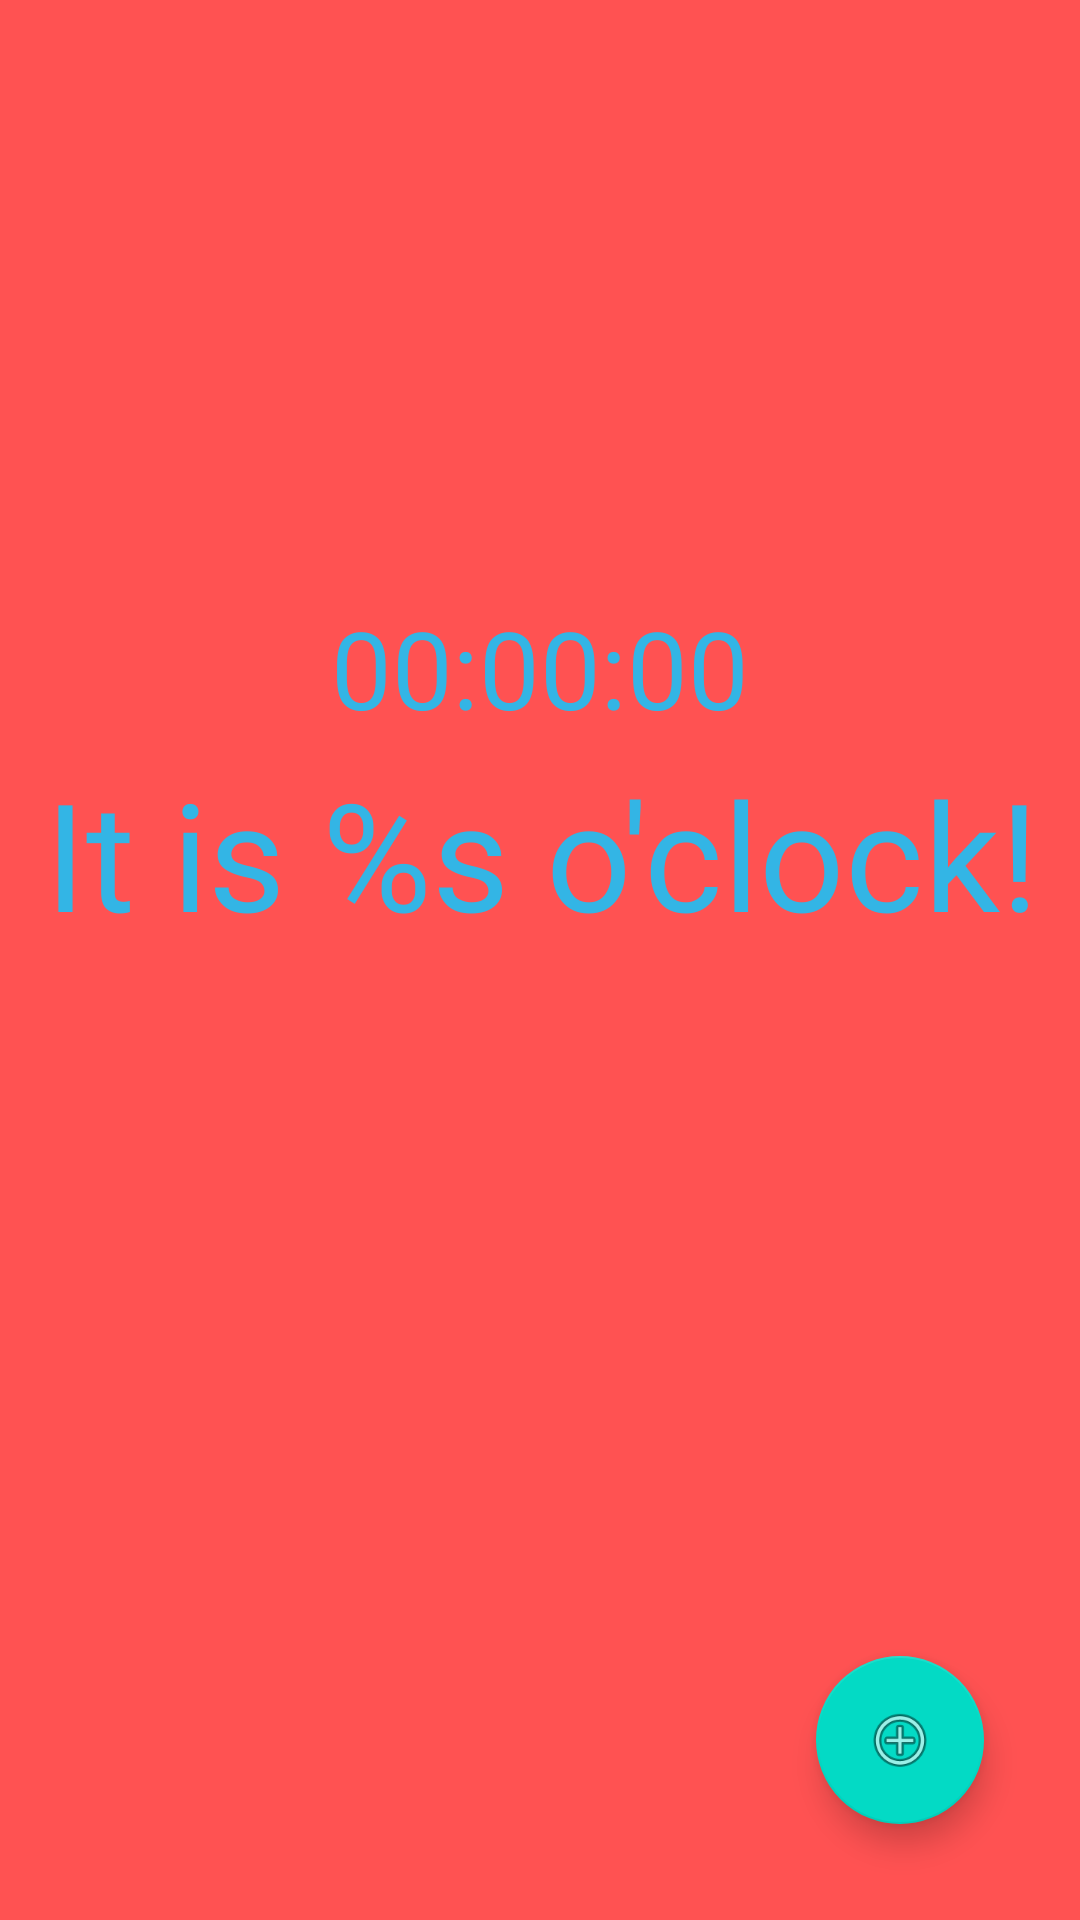

This screen was rendered from an Android layout file. Write that file and the resources it references.
<!-- AndroidManifest.xml: application theme AppTheme -->
<!-- res/layout/activity_fullscreen.xml -->
<?xml version="1.0" encoding="utf-8"?>
<FrameLayout xmlns:android="http://schemas.android.com/apk/res/android"
    xmlns:app="http://schemas.android.com/apk/res-auto"
    xmlns:tools="http://schemas.android.com/tools"
    android:layout_width="match_parent"
    android:layout_height="match_parent"
    android:background="#0099cc"
    tools:context=".FullscreenActivity">

    

    <androidx.constraintlayout.widget.ConstraintLayout
        android:layout_width="match_parent"
        android:layout_height="match_parent">

        <TextView
            android:id="@+id/background"
            android:layout_width="0dp"
            android:layout_height="0dp"
            android:background="#FF5252"
            android:gravity="center"
            android:keepScreenOn="true"
            android:textColor="#33b5e5"
            android:textSize="50sp"
            android:textStyle="bold"
            app:layout_constraintBottom_toBottomOf="parent"
            app:layout_constraintEnd_toEndOf="parent"
            app:layout_constraintStart_toStartOf="parent"
            app:layout_constraintTop_toTopOf="parent" />

        <TextView
            android:id="@+id/timeView"
            android:layout_width="259dp"
            android:layout_height="57dp"
            android:layout_marginStart="24dp"
            android:layout_marginTop="16dp"
            android:layout_marginEnd="24dp"
            android:layout_marginBottom="16dp"
            android:background="#00FF5252"
            android:fontFamily="@font/advent_pro_bold"
            android:gravity="center"
            android:keepScreenOn="true"
            android:text="@string/dummy_content"
            android:textAlignment="center"
            android:textColor="#33b5e5"
            android:textSize="36sp"
            android:visibility="visible"
            app:layout_constraintBottom_toBottomOf="parent"
            app:layout_constraintEnd_toEndOf="parent"
            app:layout_constraintStart_toStartOf="parent"
            app:layout_constraintTop_toTopOf="parent"
            app:layout_constraintVertical_bias="0.323" />

        <TextView
            android:id="@+id/itscoloroclock"
            android:layout_width="383dp"
            android:layout_height="267dp"
            android:fontFamily="@font/advent_pro_bold"
            android:gravity="start"
            android:text="@string/itscoloroclock"
            android:textAlignment="center"
            android:textColor="#33b5e5"
            android:textSize="50sp"
            app:layout_constraintEnd_toEndOf="parent"
            app:layout_constraintStart_toStartOf="parent"
            app:layout_constraintTop_toBottomOf="@+id/timeView" />

        <com.google.android.material.floatingactionbutton.FloatingActionButton
            android:id="@+id/floatingActionButton"
            android:layout_width="wrap_content"
            android:layout_height="wrap_content"
            android:layout_marginEnd="32dp"
            android:layout_marginBottom="32dp"
            android:clickable="true"
            app:layout_constraintBottom_toBottomOf="parent"
            app:layout_constraintEnd_toEndOf="parent"
            app:srcCompat="@android:drawable/ic_menu_add" />

        <com.google.android.material.floatingactionbutton.FloatingActionButton
            android:id="@+id/fabshare"
            android:layout_width="33dp"
            android:layout_height="41dp"
            android:layout_marginEnd="40dp"
            android:layout_marginBottom="12dp"
            android:clickable="true"
            android:visibility="invisible"
            app:layout_constraintBottom_toTopOf="@+id/floatingActionButton"
            app:layout_constraintEnd_toEndOf="parent"
            app:srcCompat="?attr/actionModeShareDrawable" />

    </androidx.constraintlayout.widget.ConstraintLayout>

    

</FrameLayout>
<!-- resources referenced by this layout -->
<resources>
  <string name="dummy_content">00:00:00</string>
  <string name="itscoloroclock">It is %s o\'clock!</string>
  <style name="AppTheme" parent="Theme.AppCompat.Light.DarkActionBar">
          
          <item name="colorPrimary">@color/colorPrimary</item>
          <item name="colorPrimaryDark">@color/colorPrimaryDark</item>
          <item name="colorAccent">@color/colorAccent</item>
          <item name="windowNoTitle">true</item>
      </style>
  <!-- not gathered from this repository: default colours our renderer supplied (Android Studio template values) -->
  <color name="colorPrimary">#FF6200EE</color>
  <color name="colorPrimaryDark">#FF3700B3</color>
  <color name="colorAccent">#FF03DAC5</color>
</resources>
